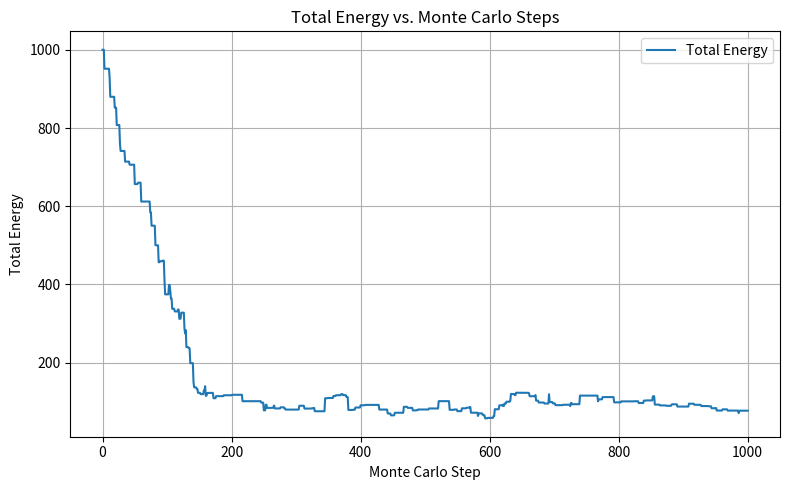
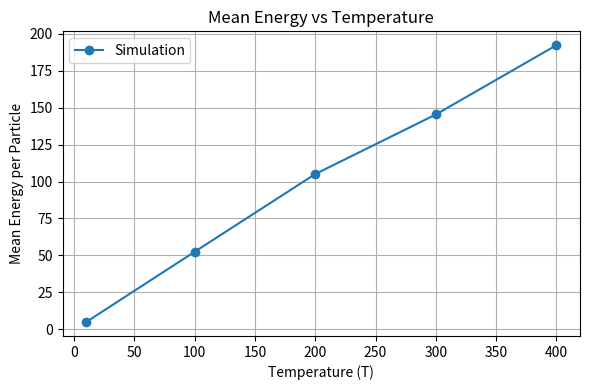
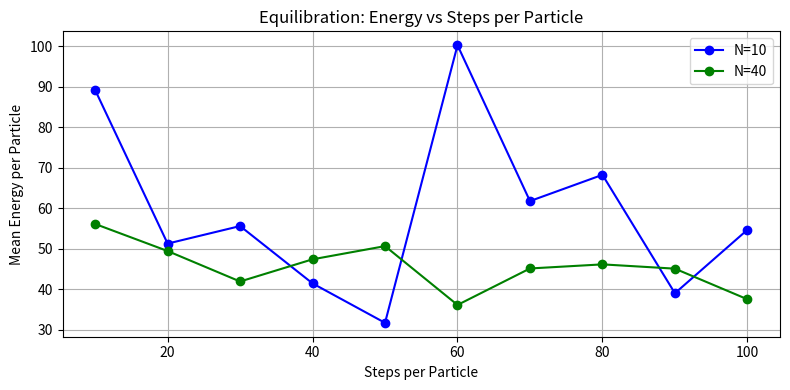
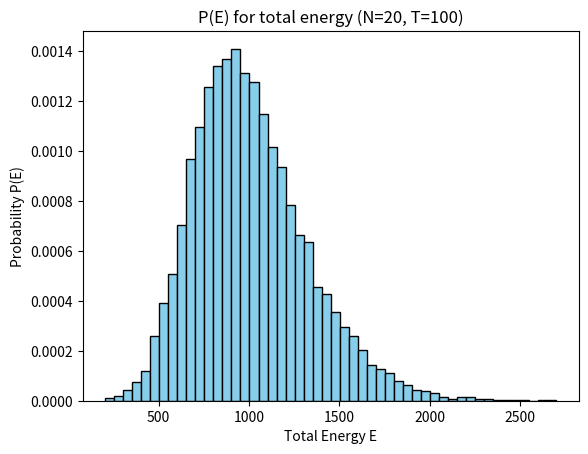
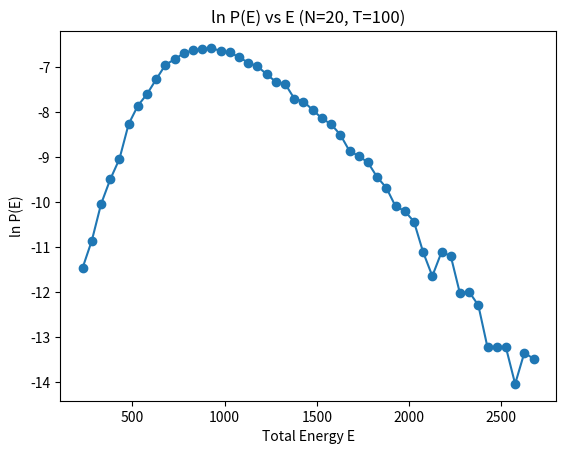
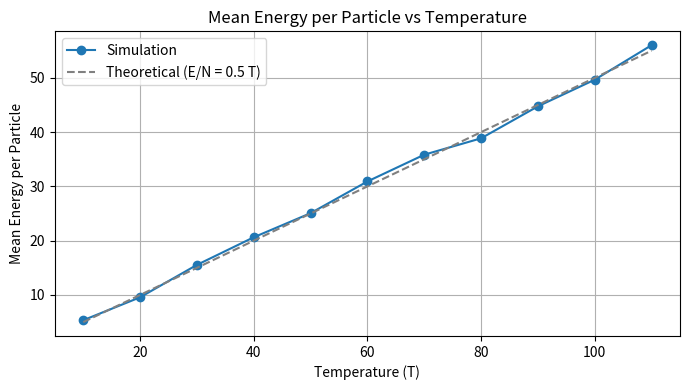

The script that saved these images, in order:
import numpy as np
import matplotlib.pyplot as plt

# Parameters
N = 20      # number of particles
T = 100      # temperature
MC_steps = 200  # number of Monte Carlo steps (trials)
v_init = 10.0   # initial velocity for all particles
k_B = 1.0       # Boltzmann constant (use 1.0 in these units)
beta = 1.0 / (k_B * T)

# Function to attempt a velocity change for one particle (Metropolis step)
def attempt_move(v, idx, delta):
    v_old = v[idx]
    v_trial = v_old + (2 * np.random.rand() - 1) * delta   # trial velocity in [v_old-δ, v_old+δ]
    # Energy change ΔE = 0.5*(v_trial^2 - v_old^2)  (assuming m=1 and k_B=1)
    dE = 0.5 * (v_trial**2 - v_old**2)
    if dE <= 0 or np.random.rand() < np.exp(-dE * beta):
        # Accept the move
        v[idx] = v_trial
        return 1  # accepted
    else:
        return 0  # not accepted

# Try different Δv values to find ~50% acceptance
deltas_to_test = [5, 15, 25, 30, 35]
accpt = []
print("Testing various Δv values for acceptance ratio:")
for delta in deltas_to_test:
    v_test = np.full(N, v_init)
    accept_count = 0
    for step in range(MC_steps):
        i = np.random.randint(0, N)
        accept_count += attempt_move(v_test, i, delta)
    acc_ratio = accept_count / MC_steps
    accpt.append(acc_ratio)
    print(f"Δv = {delta}: acceptance ≈ {acc_ratio:}")

# Choose Δv that gives ~50% acceptance (from the tests above, around 30)
diff = list(abs(0.50*np.ones(len(accpt))-accpt))
min_index = diff.index(min(diff))
delta_opt = deltas_to_test[min_index]
print(f"\nUsing Δv = {delta_opt} for the simulation.")

# Run simulation with delta_opt to measure mean energy and velocity
v = np.full(N, v_init)
accept_count = 0
for step in range(MC_steps):
    j = np.random.randint(0, N)
    accept_count += attempt_move(v, j, delta_opt)
accept_ratio = accept_count / MC_steps
mean_velocity = np.mean(v)
mean_energy_per_particle = 0.5 * np.sum(v**2) / N

print(f"Acceptance ratio ≈ {accept_ratio:}")
print(f"Mean kinetic energy per particle ≈ {mean_energy_per_particle:}")
print(f"Mean particle velocity ≈ {mean_velocity:}")


import numpy as np
import matplotlib.pyplot as plt

# Parameters
N = 20
T = 10
delta = 30  # Chosen to give ~50% acceptance
steps_total = 1000

# Initialization
v = np.full(N, 10.0)  # Start all particles at v0 = 10
total_energy = 0.5 * np.sum(v**2)
initial_energy = total_energy
initial_mean_v = np.mean(v)

# Store total energy at each step
energy_trace = [total_energy]

# Monte Carlo simulation
for step in range(1, steps_total + 1):
    i = np.random.randint(0, N)
    v_old = v[i]
    v_trial = v_old + (2 * np.random.rand() - 1) * delta
    dE = 0.5 * (v_trial**2 - v_old**2)
    
    if dE <= 0 or np.random.rand() < np.exp(-dE / T):
        v[i] = v_trial
        total_energy += dE

    energy_trace.append(total_energy)

# Final values
final_energy = total_energy
final_mean_v = np.mean(v)

print(f"Initial total energy = {initial_energy:.2f}")
print(f"Final total energy after {steps_total} steps = {final_energy:.2f}")
print(f"Initial mean particle velocity = {initial_mean_v:.2f}")
print(f"Final mean particle velocity = {final_mean_v:.2f}")

# Plot energy vs. steps
plt.figure(figsize=(8, 5))
plt.plot(energy_trace, label='Total Energy')
plt.xlabel('Monte Carlo Step')
plt.ylabel('Total Energy')
plt.title('Total Energy vs. Monte Carlo Steps')
plt.grid(True)
plt.legend()
plt.tight_layout()
plt.show()


import numpy as np

N = 20
T = 100
delta = 30  # from previous tuning
max_steps = 1000  # maximum steps to test
# Scenario 1: initial velocities all +v0
v1 = np.full(N, 10.0)
# Scenario 2: initial half +v0, half -v0 (zero net momentum)
v2 = np.concatenate((np.full(N//2, 10.0), np.full(N - N//2, -10.0)))

def steps_to_equilibration(v):
    """Return the number of steps until ~50% of velocities are negative (sign of equilibrium)."""
    N = len(v)
    target_fraction = 0.5
    frac_neg = np.sum(v < 0) / N
    if 0.4 <= frac_neg <= 0.6:
        return 0
    for step in range(1, max_steps + 1):
        i = np.random.randint(0, N)
        v_old = v[i]
        v_trial = v_old + (2 * np.random.rand() - 1) * delta
        dE = 0.5 * (v_trial**2 - v_old**2)
        if dE <= 0 or np.random.rand() < np.exp(-dE / T):
            v[i] = v_trial
        frac_neg = np.sum(v < 0) / N
        if 0.4 <= frac_neg <= 0.6:
            return step
    return max_steps

steps_eq1 = steps_to_equilibration(v1.copy())
steps_eq2 = steps_to_equilibration(v2.copy())
print(f"Scenario 1 (all initial v = +10): ~{steps_eq1} steps to ~50% negative velocities")
print(f"Scenario 2 (half v = +10, half v = -10): ~{steps_eq2} steps to ~50% negative velocities")


import numpy as np
import matplotlib.pyplot as plt

# Part 4A: Plot mean energy per particle vs temperature
N = 20
temperatures = [10, 100,200, 300, 400]
mean_energies = []

for T in temperatures:
    beta = 1.0 / T
    delta = 3 * np.sqrt(T)  # Choose Δv ~ 3 * sqrt(T) for ~50% acceptance

    # Equilibrate (warmup)
    v = np.zeros(N)
    warmup_steps = 1000
    for step in range(warmup_steps):
        i = np.random.randint(0, N)
        v_old = v[i]
        v_trial = v_old + (2 * np.random.rand() - 1) * delta
        dE = 0.5 * (v_trial**2 - v_old**2)
        if dE <= 0 or np.random.rand() < np.exp(-dE * beta):
            v[i] = v_trial

    # Measurement
    measure_steps = 5000
    E_sum = 0.0
    for step in range(measure_steps):
        i = np.random.randint(0, N)
        v_old = v[i]
        v_trial = v_old + (2 * np.random.rand() - 1) * delta
        dE = 0.5 * (v_trial**2 - v_old**2)
        if dE <= 0 or np.random.rand() < np.exp(-dE * beta):
            v[i] = v_trial
        E_sum += 0.5 * np.sum(v**2)

    mean_total_E = E_sum / measure_steps
    mean_E_per_particle = mean_total_E / N
    mean_energies.append(mean_E_per_particle)

    print(f"T={T}: mean energy per particle ≈ {mean_E_per_particle:.2f}")

# Plot energy per particle vs. temperature
plt.figure(figsize=(6, 4))
plt.plot(temperatures, mean_energies, 'o-', label='Simulation')
plt.xlabel('Temperature (T)')
plt.ylabel('Mean Energy per Particle')
plt.title('Mean Energy vs Temperature')
plt.grid(True)
plt.legend()
plt.tight_layout()
plt.show()


# Part 4B: Warm-up behavior for N = 10 and N = 40
plt.figure(figsize=(8, 4))
colors = {10: 'blue', 40: 'green'}

for N in [10, 40]:
    T = 100
    beta = 1.0 / T
    delta = 3 * np.sqrt(T)
    v = np.zeros(N)
    total_energy = 0.5 * np.sum(v**2)
    max_steps = 100 * N  # simulate up to 100 steps per particle

    energy_trace = []

    print(f"\nN={N}, starting from all v=0:")
    for step in range(1, max_steps + 1):
        i = np.random.randint(0, N)
        v_old = v[i]
        v_trial = v_old + (2 * np.random.rand() - 1) * delta
        dE = 0.5 * (v_trial**2 - v_old**2)
        if dE <= 0 or np.random.rand() < np.exp(-dE * beta):
            v[i] = v_trial
            total_energy += dE

        # Record energy per particle every 10 steps
        if step % (10 * N) == 0:
            steps_per_particle = step // N
            E_per_particle = total_energy / N
            energy_trace.append(E_per_particle)
            print(f" After ~{steps_per_particle} steps/particle: E per particle = {E_per_particle:.2f}")

    # Plot warm-up behavior
    steps_x = [10 * (i+1) for i in range(len(energy_trace))]
    plt.plot(steps_x, energy_trace, 'o-', label=f'N={N}', color=colors[N])

plt.xlabel('Steps per Particle')
plt.ylabel('Mean Energy per Particle')
plt.title('Equilibration: Energy vs Steps per Particle')
plt.grid(True)
plt.legend()
plt.tight_layout()
plt.show()


import numpy as np
import matplotlib.pyplot as plt

N = 20
T = 100
beta = 1.0 / T
delta = 30  # using Δv ≈ 30 from earlier tuning for T=100
# Equilibrate the system first
v = np.full(N, 10.0)  # start with all velocities = 10
total_energy = 0.5 * np.sum(v**2)
warmup_steps = 1000
for step in range(warmup_steps):
    i = np.random.randint(0, N)
    v_old = v[i]
    v_trial = v_old + (2 * np.random.rand() - 1) * delta
    dE = 0.5 * (v_trial**2 - v_old**2)
    if dE <= 0 or np.random.rand() < np.exp(-dE * beta):
        v[i] = v_trial
        total_energy += dE

# Collect energy samples over a long run
energy_samples = []
num_samples = 100000
for step in range(num_samples):
    i = np.random.randint(0, N)
    v_old = v[i]
    v_trial = v_old + (2 * np.random.rand() - 1) * delta
    dE = 0.5 * (v_trial**2 - v_old**2)
    if dE <= 0 or np.random.rand() < np.exp(-dE * beta):
        v[i] = v_trial
        total_energy += dE
    energy_samples.append(total_energy)

# Histogram for P(E)
plt.figure()
plt.hist(energy_samples, bins=50, density=True, color='skyblue', edgecolor='black')
plt.title(f"P(E) for total energy (N={N}, T={T})")
plt.xlabel("Total Energy E")
plt.ylabel("Probability P(E)")

# Plot ln P(E)
hist, bin_edges = np.histogram(energy_samples, bins=50, density=True)
bin_centers = 0.5 * (bin_edges[:-1] + bin_edges[1:])
mask = hist > 0  # consider only bins with non-zero probability
plt.figure()
plt.plot(bin_centers[mask], np.log(hist[mask]), 'o-')
plt.title(f"ln P(E) vs E (N={N}, T={T})")
plt.xlabel("Total Energy E")
plt.ylabel("ln P(E)")
plt.show()



import numpy as np
import matplotlib.pyplot as plt

# Parameters
N = 20
T_values = list(range(10, 111, 10))  # Temperatures: 10, 20, ..., 110
mean_energy = []

# Loop over temperatures
for T in T_values:
    beta = 1.0 / T
    delta = 3 * np.sqrt(T)  # Tune delta v for ~50% acceptance

    # Equilibrate
    v = np.zeros(N)
    for step in range(1000):
        i = np.random.randint(0, N)
        v_old = v[i]
        v_trial = v_old + (2 * np.random.rand() - 1) * delta
        dE = 0.5 * (v_trial**2 - v_old**2)
        if dE <= 0 or np.random.rand() < np.exp(-dE * beta):
            v[i] = v_trial

    # Measure energy
    E_sum = 0.0
    steps = 5000
    for step in range(steps):
        i = np.random.randint(0, N)
        v_old = v[i]
        v_trial = v_old + (2 * np.random.rand() - 1) * delta
        dE = 0.5 * (v_trial**2 - v_old**2)
        if dE <= 0 or np.random.rand() < np.exp(-dE * beta):
            v[i] = v_trial
        E_sum += 0.5 * np.sum(v**2)

    mean_E = E_sum / steps
    mean_energy.append(mean_E)
    print(f"T={T}: mean energy per particle ≈ {mean_E/N:.2f}")

# Plot: mean energy per particle vs T
mean_E_per_particle = [E/N for E in mean_energy]

plt.figure(figsize=(7, 4))
plt.plot(T_values, mean_E_per_particle, 'o-', label='Simulation')
plt.plot(T_values, [0.5 * T for T in T_values], '--', color='gray', label='Theoretical (E/N = 0.5 T)')
plt.xlabel('Temperature (T)')
plt.ylabel('Mean Energy per Particle')
plt.title('Mean Energy per Particle vs Temperature')
plt.grid(True)
plt.legend()
plt.tight_layout()
plt.show()

# Estimate heat capacity from linear slope
E_Tmin = mean_energy[0]      # total energy at T=10
E_Tmax = mean_energy[-1]     # total energy at T=110
delta_T = T_values[-1] - T_values[0]
C_total_est = (E_Tmax - E_Tmin) / delta_T
C_per_particle_est = C_total_est / N

print(f"\nEstimated heat capacity per particle ≈ {C_per_particle_est:.3f}")
print(f"Estimated total heat capacity (N={N}) ≈ {C_total_est:.3f}")



import numpy as np

N = 20
temperatures = [10, 40,80]
sample_steps = 20000
for T in temperatures:
    beta = 1.0 / T
    delta = 3 * np.sqrt(T)
    v = np.zeros(N)
    # Equilibrate
    for step in range(2000):
        i = np.random.randint(0, N)
        v_old = v[i]
        v_trial = v_old + (2 * np.random.rand() - 1) * delta
        dE = 0.5 * (v_trial**2 - v_old**2)
        if dE <= 0 or np.random.rand() < np.exp(-dE * beta):
            v[i] = v_trial
    # Sample energy fluctuations
    E_sum = 0.0
    E2_sum = 0.0
    total_energy = 0.5 * np.sum(v**2)
    for step in range(sample_steps):
        i = np.random.randint(0, N)
        v_old = v[i]
        v_trial = v_old + (2 * np.random.rand() - 1) * delta
        dE = 0.5 * (v_trial**2 - v_old**2)
        if dE <= 0 or np.random.rand() < np.exp(-dE * beta):
            v[i] = v_trial
            total_energy += dE
        E_sum += total_energy
        E2_sum += total_energy**2
    E_mean = E_sum / sample_steps
    E2_mean = E2_sum / sample_steps
    fluct = E2_mean - E_mean**2
    ratio = fluct / (T**2)
    print(f"T={T}: ⟨ΔE^2⟩/T^2 ≈ {ratio:.2f}")
expected_C = 0.5 * N
print(f"(Expected heat capacity = {expected_C:.2f})")


